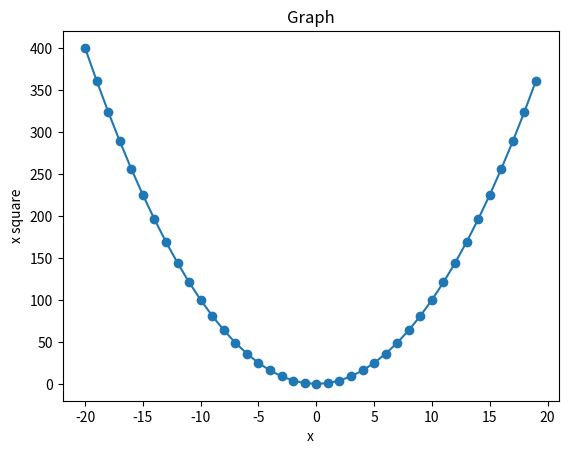

Write Python code to recreate this figure.
import matplotlib.pyplot as plt

##nyc_temp=[4.3, 3.2, 5.4, 10, 4, 6.4, 5.6, 7.1, 2.0, 9.1]
##year = range(2000, 2010)
##plt.plot(year, nyc_temp, marker='o')
##plt.show()
##plt.savefig("graph.png")


def graph(x,y, label_x, label_y, title):
    plt.plot(x,y,marker='o')
    plt.xlabel(label_x)
    plt.ylabel(label_y)
    plt.title(title)
    plt.show()

def f(x):
    y = x ** 2
    return y

def generate(f, x_range):
    xlist = []
    ylist = []
    for x in x_range:
        xlist.append(x)
        ylist.append(f(x))
    return (xlist, ylist)

x, y = generate(f, range(-20, 20))
graph(x, y, "x", "x square", "Graph")

